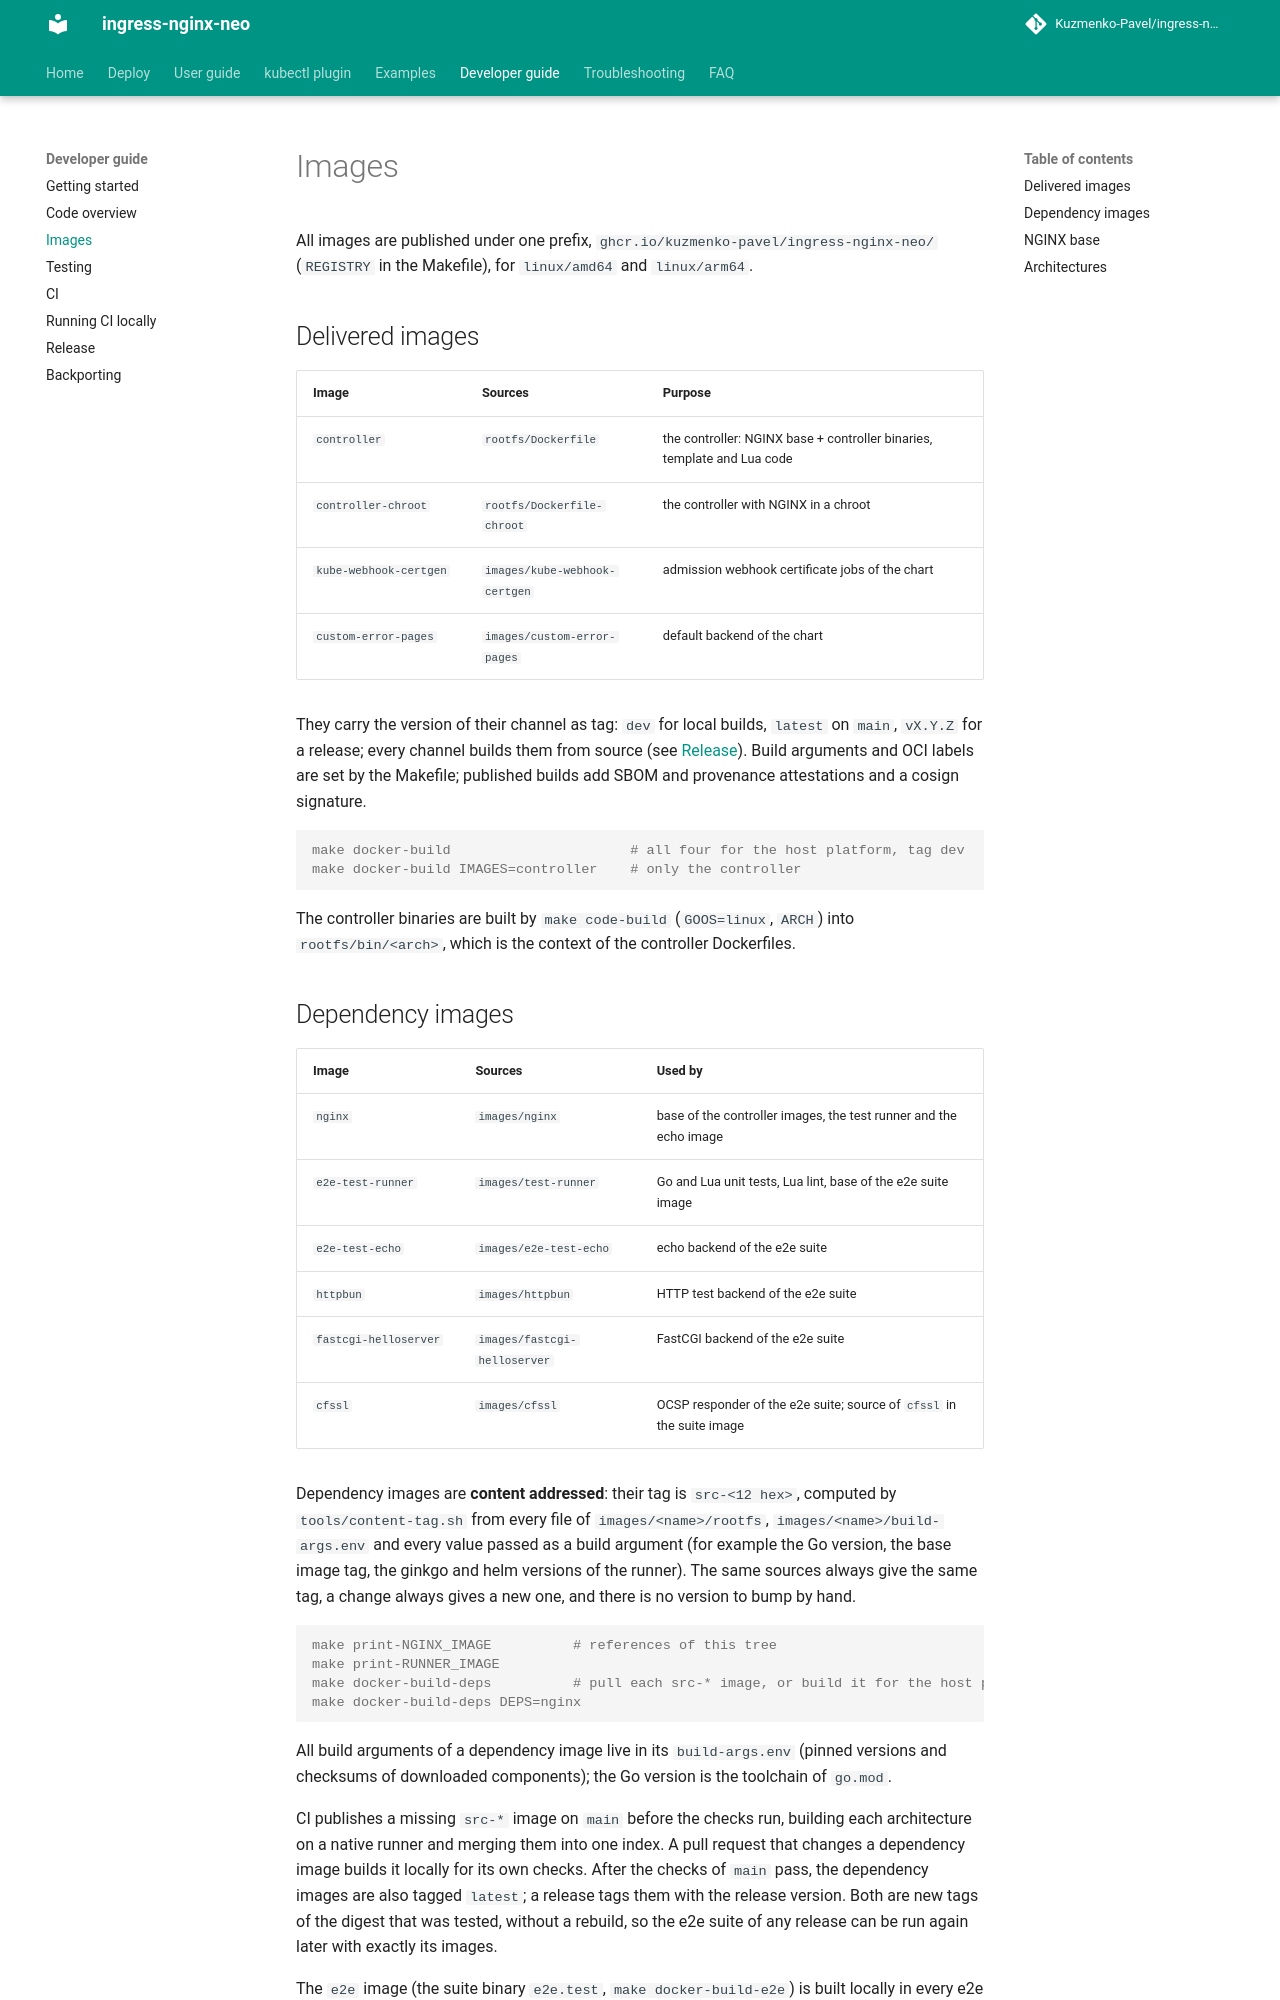

repository: Kuzmenko-Pavel/ingress-nginx-neo · page: latest/developer-guide/images/index.html · generator: mkdocs

# Images

All images are published under one prefix, `ghcr.io/kuzmenko-pavel/ingress-nginx-neo/`
(`REGISTRY` in the Makefile), for `linux/amd64` and `linux/arm64`.

## Delivered images

| Image | Sources | Purpose |
|-------|---------|---------|
| `controller` | `rootfs/Dockerfile` | the controller: NGINX base + controller binaries, template and Lua code |
| `controller-chroot` | `rootfs/Dockerfile-chroot` | the controller with NGINX in a chroot |
| `kube-webhook-certgen` | `images/kube-webhook-certgen` | admission webhook certificate jobs of the chart |
| `custom-error-pages` | `images/custom-error-pages` | default backend of the chart |

They carry the version of their channel as tag: `dev` for local builds, `latest` on `main`,
`vX.Y.Z` for a release; every channel builds them from source (see [Release](release.md)). Build
arguments and OCI labels are set by the Makefile; published builds add SBOM and provenance
attestations and a cosign signature.

```console
make docker-build                      # all four for the host platform, tag dev
make docker-build IMAGES=controller    # only the controller
```

The controller binaries are built by `make code-build` (`GOOS=linux`, `ARCH`) into
`rootfs/bin/<arch>`, which is the context of the controller Dockerfiles.

## Dependency images

| Image | Sources | Used by |
|-------|---------|---------|
| `nginx` | `images/nginx` | base of the controller images, the test runner and the echo image |
| `e2e-test-runner` | `images/test-runner` | Go and Lua unit tests, Lua lint, base of the e2e suite image |
| `e2e-test-echo` | `images/e2e-test-echo` | echo backend of the e2e suite |
| `httpbun` | `images/httpbun` | HTTP test backend of the e2e suite |
| `fastcgi-helloserver` | `images/fastcgi-helloserver` | FastCGI backend of the e2e suite |
| `cfssl` | `images/cfssl` | OCSP responder of the e2e suite; source of `cfssl` in the suite image |

Dependency images are **content addressed**: their tag is `src-<12 hex>`, computed by
`tools/content-tag.sh` from every file of `images/<name>/rootfs`, `images/<name>/build-args.env`
and every value passed as a build argument (for example the Go version, the base image tag, the
ginkgo and helm versions of the runner). The same sources always give the same tag, a change
always gives a new one, and there is no version to bump by hand.

```console
make print-NGINX_IMAGE          # references of this tree
make print-RUNNER_IMAGE
make docker-build-deps          # pull each src-* image, or build it for the host platform
make docker-build-deps DEPS=nginx
```

All build arguments of a dependency image live in its `build-args.env` (pinned versions and
checksums of downloaded components); the Go version is the toolchain of `go.mod`.

CI publishes a missing `src-*` image on `main` before the checks run, building each architecture on
a native runner and merging them into one index. A pull request that changes a dependency image
builds it locally for its own checks. After the checks of `main` pass, the dependency images are
also tagged `latest`; a release tags them with the release version. Both are new tags of the
digest that was tested, without a rebuild, so the e2e suite of any release can be run again later
with exactly its images.

The `e2e` image (the suite binary `e2e.test`, `make docker-build-e2e`) is built locally in every
e2e run and never published: it is the test itself.
